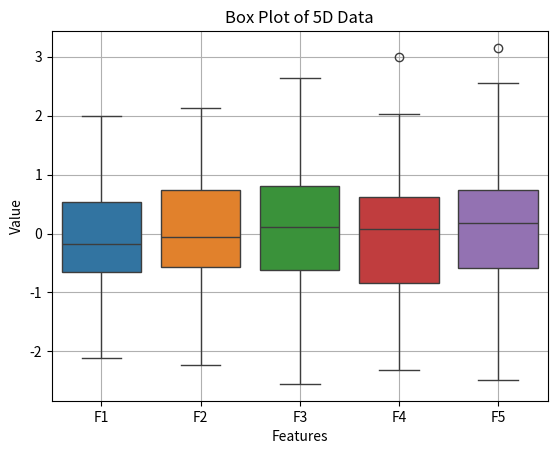

Here is the Python script that generated this plot: (Note: this script raises an exception after producing the figure.)
import numpy as np
import pandas as pd
import seaborn as sns
import matplotlib.pyplot as plt

# -------- PART 1: Box Plot for n-Dimensional Data --------
def plot_nd_box():
    data = pd.DataFrame(np.random.randn(100, 5), columns=[f"F{i}" for i in range(1, 6)])
    sns.boxplot(data=data)
    plt.title("Box Plot of 5D Data")
    plt.xlabel("Features")
    plt.ylabel("Value")
    plt.grid(True)
    plt.show()

# -------- PART 2: Alpha-Beta Pruning --------
def alpha_beta(depth, idx, is_max, vals, alpha, beta, max_depth):
    if depth == max_depth:
        return vals[idx]
    if is_max:
        for i in range(2):
            alpha = max(alpha, alpha_beta(depth+1, idx*2+i, False, vals, alpha, beta, max_depth))
            if beta <= alpha:
                break
        return alpha
    else:
        for i in range(2):
            beta = min(beta, alpha_beta(depth+1, idx*2+i, True, vals, alpha, beta, max_depth))
            if beta <= alpha:
                break
        return beta

# -------- MAIN --------
if __name__ == "__main__":
    print("📊 Box-Plot for n-Dimensional Data:")
    plot_nd_box()

    print("\n♟ Alpha-Beta Pruning Result:")
    n = int(input("Enter number of leaf nodes (power of 2, e.g., 8): "))
    leaf_values = list(map(int, input(f"Enter {n} leaf node values separated by space: ").split()))

    max_depth = int(np.log2(n))  # calculate tree depth
    result = alpha_beta(0, 0, True, leaf_values, float('-inf'), float('inf'), max_depth)
    print(f"✅ Optimal Value: {result}")
